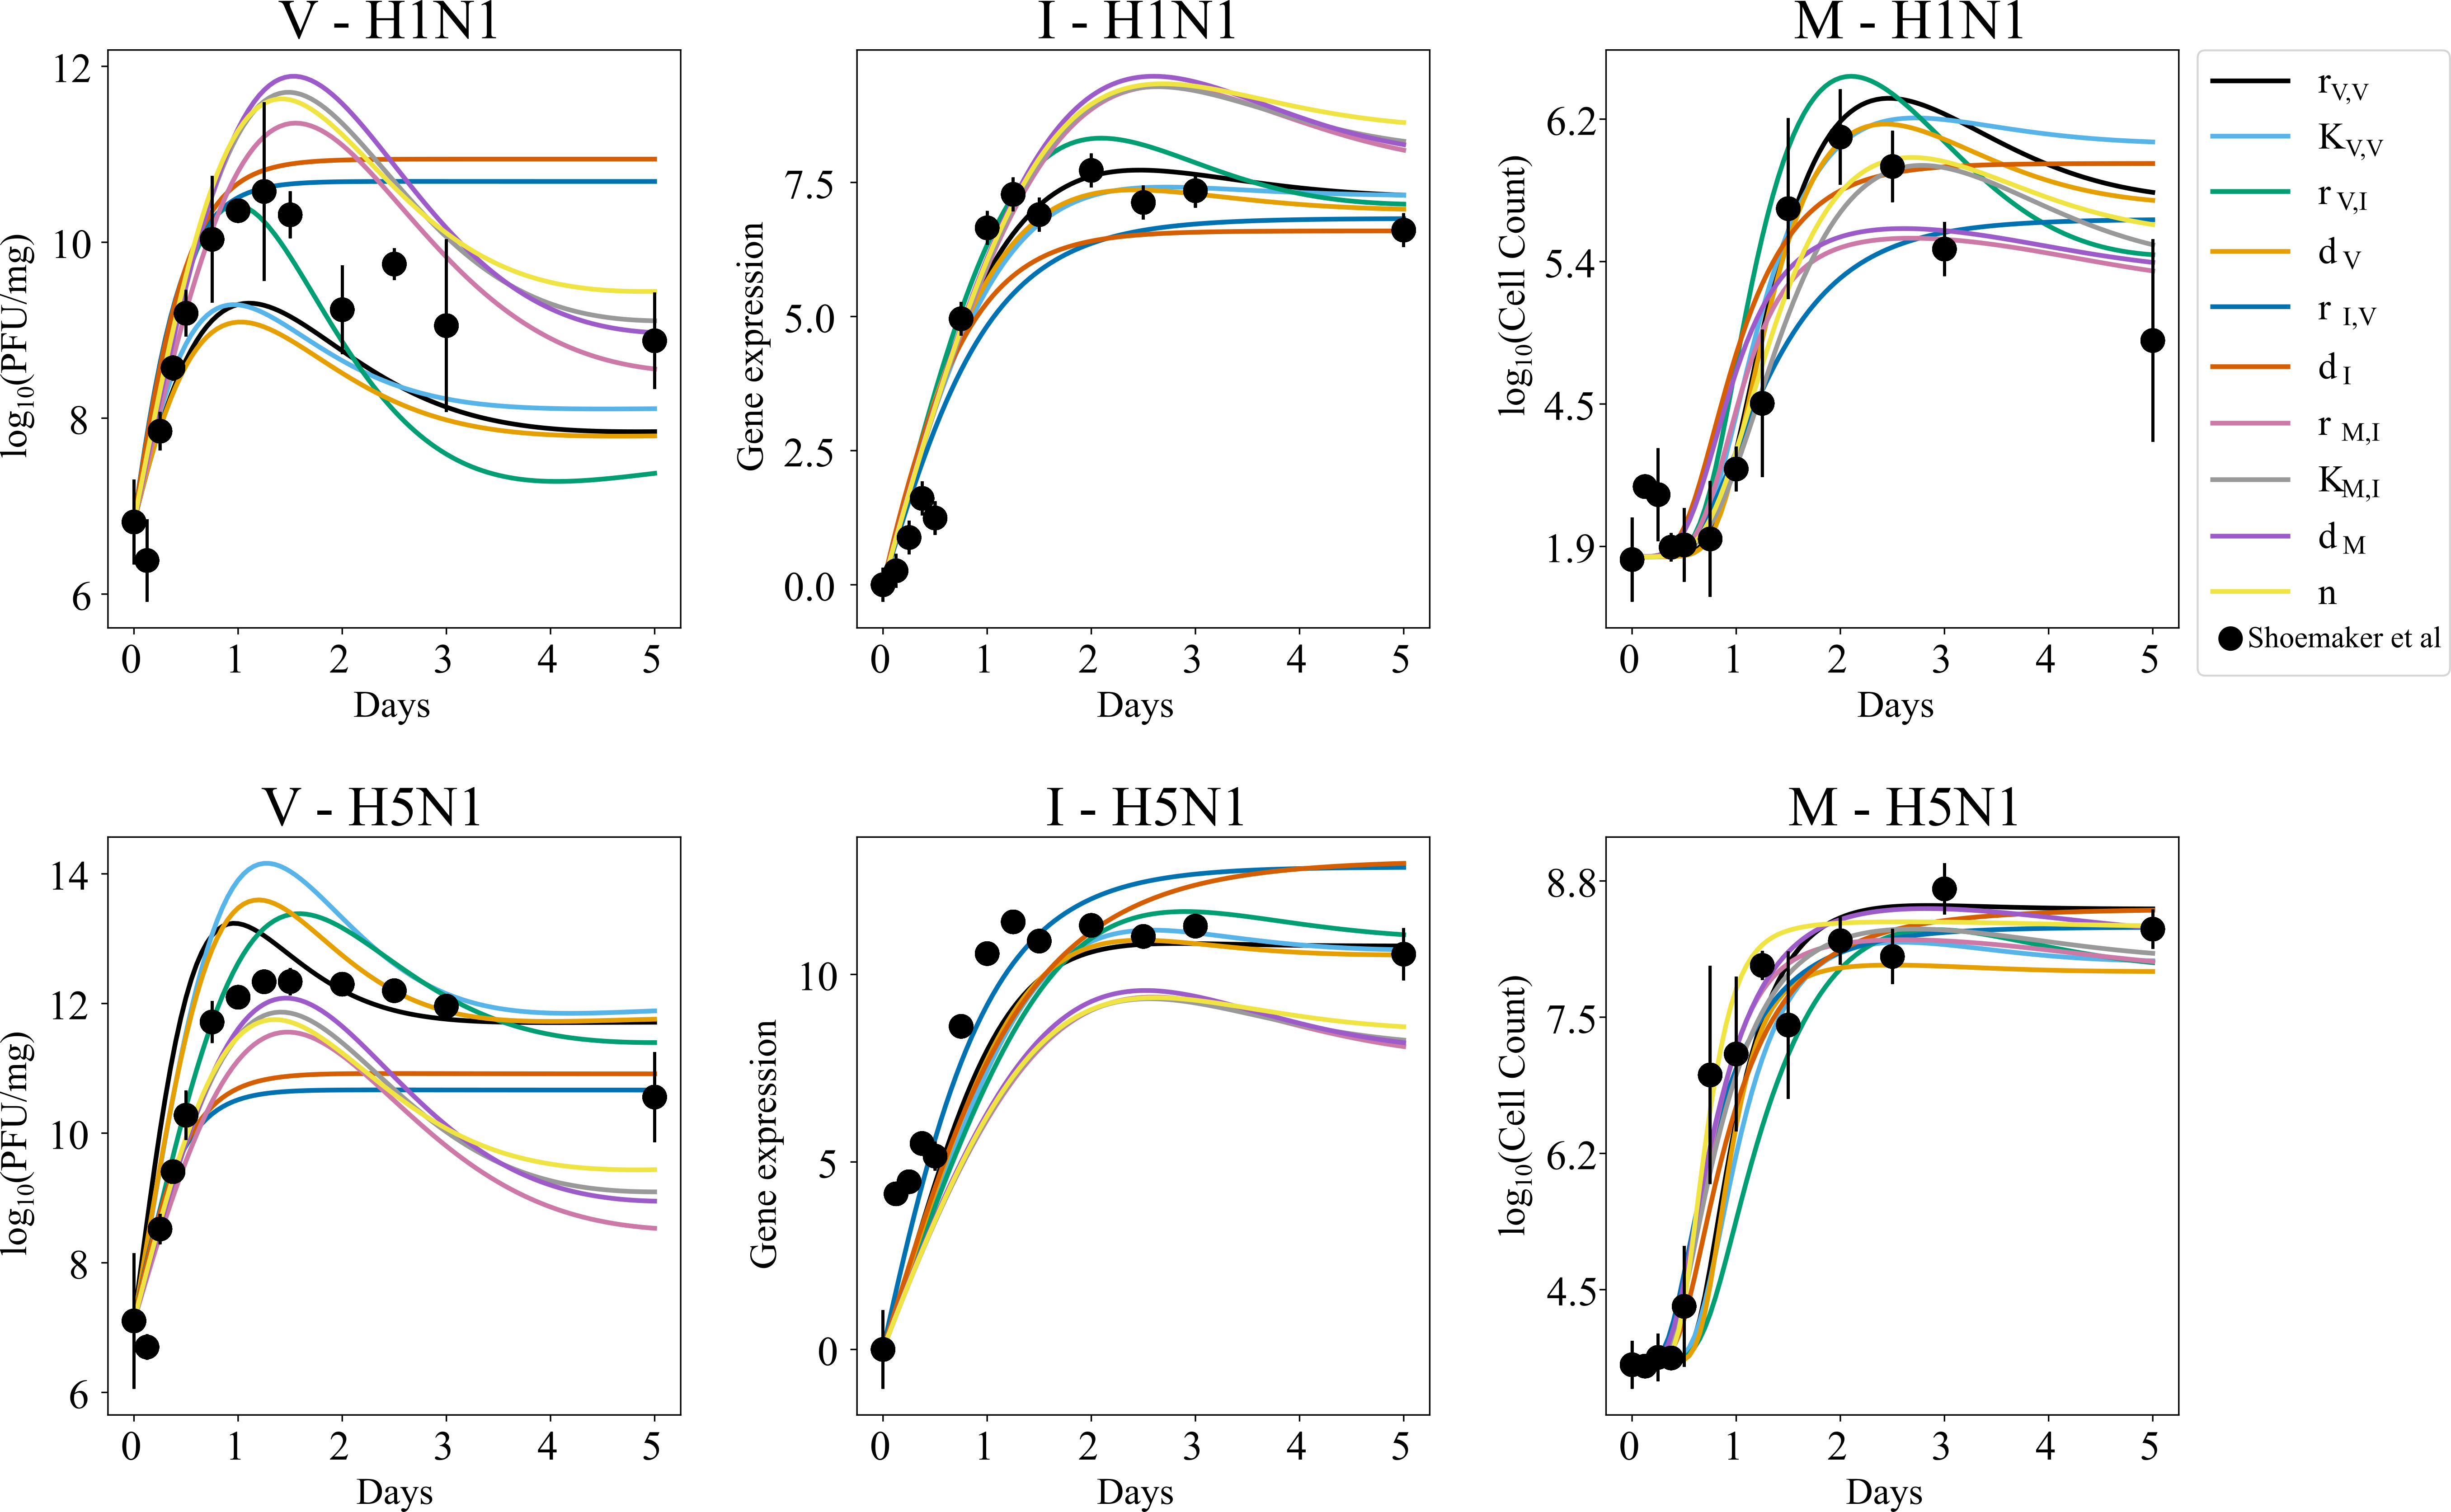

Recreate this plot in Python.
#!/usr/bin/env python
# coding: utf-8

import numpy as np
import matplotlib.pyplot as plt
import math
from matplotlib.ticker import StrMethodFormatter
from scipy.integrate import odeint
import scipy.stats as stats

# load data
tvec = np.genfromtxt('./data/data_h1n1_logged.csv', usecols = 0, delimiter = ',',
                     skip_header = 1) # timepoints
data1 = np.genfromtxt('./data/data_h1n1_logged.csv', usecols = [1,2,3,4], delimiter = ',',
                     skip_header = 1) # data

std1 =  np.genfromtxt('./data/std_h1n1_logged.csv', usecols = [1,2,3,4], delimiter = ',',
                     skip_header = 1)#std dev of data
data5 = np.genfromtxt('./data/data_h5n1_logged.csv', usecols = [1,2,3,4], delimiter = ',',
                     skip_header = 1) # data

std5 =  np.genfromtxt('./data/std_h5n1_logged.csv', usecols = [1,2,3,4], delimiter = ',',
                     skip_header = 1)#std dev of data

ic =  np.genfromtxt('./data/logged_4state_init.csv', usecols = [2,3,4], delimiter = ',',
                     skip_header = 1)#unlogged IC's of data


def f4(u, t, p, ic):
    """2 state ODE model of Virus and IFN"""
    k, big_k, r_ifn_v, d_v, p_v_ifn, d_ifn, k1, k2, d_mcp1, n1 = p
    v, ifn, mcp1 = u
    v0, ifn0, mcp10 = ic
    dv = k*v*(1-v/big_k) - r_ifn_v*(ifn-ifn0)*v - d_v*v
    difn = p_v_ifn*v - d_ifn*(ifn - ifn0)
    dmcp1 = (k1*(ifn-ifn0)**n1)/(k2+(ifn-ifn0)**n1)-(mcp1-mcp10)*d_mcp1
    return [dv, difn, dmcp1]

def g(model, t, u0, p):
    """Return integration of model"""
    sol = odeint(model, u0, t, args=(p,u0))
    return sol

u01 = ic[0,:]
u05 = ic[1,:] 
tmax = 5 
tspan = np.arange(0,tmax+.05,0.05)

pars1 = np.zeros([10,10])
sols1 = np.zeros([101,3,10])  
pars5 = np.zeros([10,10])
sols5 = np.zeros([101,3,10])
dirs = ['k_solo', 'bigk_solo', 'rifnv_solo', 'dv_solo', 'pvifn_solo', 'difn_solo','k1_solo', 'k2_solo', 'dmcp1_solo', 'n_solo']

for i in np.arange(0,10):
    p = np.genfromtxt('./data/fig 4/' + dirs[i] + '_min_ychainh1n1.csv', delimiter = ',')
    pars1[i,:] = p[0,:]
    sols1[:,:,i] = g(f4, tspan, u01, pars1[i,:])
    p = np.genfromtxt('./data/fig 4/' + dirs[i] + '_min_ychainh5n1.csv', delimiter = ',')
    pars5[i,:] = p[0,:]
    sols5[:,:,i] = g(f4, tspan, u05, pars5[i,:])

title_font = {'size':'20', 'color':'black', 'weight':'normal',
              'verticalalignment':'bottom'} # Bottom vertical alignment for more space
axis_font = {'size':'16'}
plt.rcParams.update({'font.size': 20, 'font.family': 'serif'})
params = {'mathtext.default': 'regular' }
plt.rcParams.update(params)
lab = np.array([r'$k$', r'$K$', r'$r_{IFN, V}$', r'$d_V$', r'$p_{V, IFN}$', r'$d_{IFN}$', r'$k_1$', r'$k_2$', r'$d_{MCP1}$', r'$n$'])
lab = np.array([r'$r_{V,V}$', r'$K_{V,V}$', r'$r_{V,I}$', r'$d_V$', r'$r_{I,V}$', r'$d_{I}$', r'$r_{M,I}$', r'$K_{M,I}$', r'$d_{M}$', r'$n$'])
cbPalette2 = ["#000000","#56B4E9", "#009E73", "#E69F00", "#0072B2", "#D55E00", "#CC79A7", "#999999","#9d5bc9", "#F0E442", "5bc989"]

#Total FIG
fig,ax = plt.subplots(2,3, figsize=(18.0, 12.0))# 15.0, 10.0))
plt.rcParams.update({'font.size': 26, 'font.family': 'serif', 'axes.labelsize': 30, 'axes.titlesize': 30})
for i in np.arange(0,10): 
    ax[0,0].plot(tspan,sols1[:,0,i], color = cbPalette2[i], linewidth = 2.5)
    for label in (ax[0,0].get_xticklabels() + ax[0,0].get_yticklabels()):
        label.set_fontsize(22)
    ax[0,0].set_xticks(np.arange(0, 6, 1))
    ax[0,0].errorbar(tvec, data1[:,0], std1[:,0], marker = 'o', linestyle = 'None', zorder=10000,color='black',markersize=12)
    ax[0,0].set(xlabel='Days',ylabel='$log_{10}$(PFU/mg)',title=('V - H1N1'))

for i in np.arange(0,10):
    ax[0,1].plot(tspan,sols1[:,1,i], color = cbPalette2[i], linewidth = 2.5)
    for label in (ax[0,1].get_xticklabels() + ax[0,1].get_yticklabels()):
        label.set_fontsize(22)
    ax[0,1].set_xticks(np.arange(0, 6, 1))
    ax[0,1].errorbar(tvec, data1[:,1], std1[:,1], marker = 'o', linestyle = 'None', zorder=10000,color='black',markersize=12)
    ax[0,1].set(xlabel='Days',ylabel='Gene expression',title=('I - H1N1'))

for i in np.arange(0,10):
    ax[0,2].plot(tspan,np.log2(sols1[:,2,i]), color = cbPalette2[i], linewidth = 2.5)
    for label in (ax[0,2].get_xticklabels() + ax[0,2].get_yticklabels()):
        label.set_fontsize(22)
    ax[0,2].set_xticks(np.arange(0, 6, 1))
    ax[0,2].errorbar(tvec, data1[:,2], std1[:,2], marker = 'o', linestyle = 'None', zorder=10000,color='black',markersize=12)
    ax[0,2].set(xlabel='Days',ylabel='$log_{10}$(Cell Count)',title=('M - H1N1'))

for i in np.arange(0,10):
    ax[1,0].plot(tspan,sols5[:,0,i], color = cbPalette2[i], linewidth = 2.5)
    for label in (ax[1,0].get_xticklabels() + ax[1,0].get_yticklabels()):
        label.set_fontsize(22)
    ax[1,0].set_xticks(np.arange(0, 6, 1))
    ax[1,0].errorbar(tvec, data5[:,0], std5[:,0], marker = 'o', linestyle = 'None', zorder=10000,color='black',markersize=12)
    ax[1,0].set(xlabel='Days',ylabel='$log_{10}$(PFU/mg)',title=('V - H5N1'))

for i in np.arange(0,10):
    ax[1,1].plot(tspan,sols5[:,1,i], color = cbPalette2[i], linewidth = 2.5)
    for label in (ax[1,1].get_xticklabels() + ax[1,1].get_yticklabels()):
        label.set_fontsize(22)
    ax[1,1].set_xticks(np.arange(0, 6, 1))
    ax[1,1].errorbar(tvec, data5[:,1], std5[:,1], marker = 'o', linestyle = 'None', zorder=10000,color='black',markersize=12)
    ax[1,1].set(xlabel='Days',ylabel='Gene expression',title=('I - H5N1'))

for i in np.arange(0,10):
    ax[1,2].plot(tspan,np.log2(sols5[:,2,i]), color = cbPalette2[i], linewidth = 2.5)
    for label in (ax[1,2].get_xticklabels() + ax[1,2].get_yticklabels()):
        label.set_fontsize(22)
    ax[1,2].set_xticks(np.arange(0, 6, 1))
    ax[1,2].errorbar(tvec, data5[:,2], std5[:,2], marker = 'o', linestyle = 'None', zorder=10000,color='black',markersize=12)
    ax[1,2].set(xlabel='Days',ylabel='$log_{10}$(Cell Count)',title=('M - H5N1'))

box = ax[0,2].get_position()
ax[0,2].set_position([box.x0, box.y0, box.width * 0.8, box.height])
ax[0,2].legend(labels = lab,loc='center left', bbox_to_anchor=(1, .5), prop={"size":18})
plt.tight_layout()
plt.savefig(fname="Fig5.svg",transparent=True,bbox_inches='tight')
plt.clf() 
